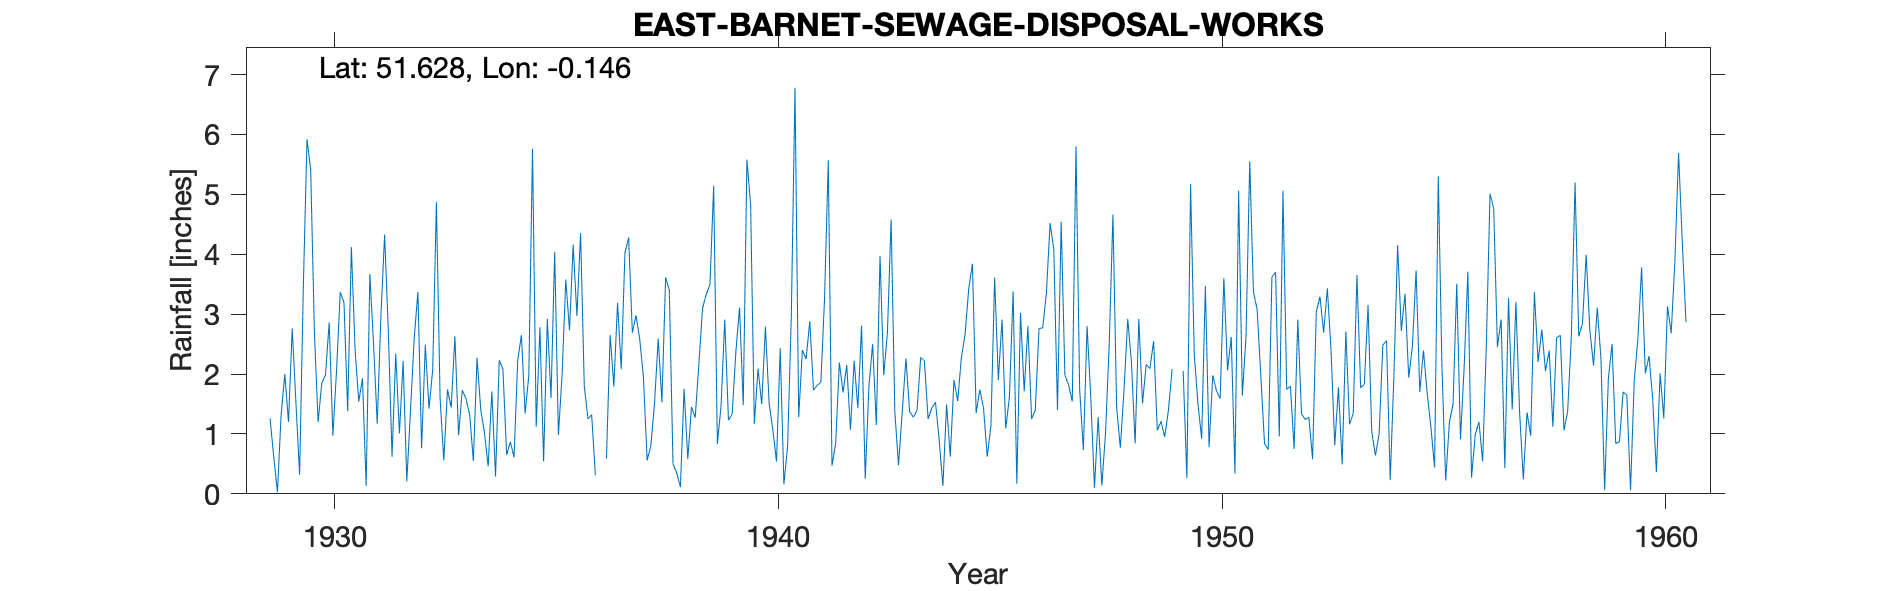

Data behind this chart, as committed beside it:
EAST-BARNET-SEWAGE-DISPOSAL-WORKS, , , , , , , , , , , , , , , , , , , , , , , 
Grid ref, TQ284938, Long, -0.1464, Lat, 51.63, Elevation, 137, ft, , , , , , , , , , , , , , , 
Station no, 902/7, , , , , , , , , , , , , , , , , , , , , , 
, 1920, 1921, 1922, 1923, 1924, 1925, 1926, 1927, 1928, 1929, 1930, 1931, 1932, 1933, 1934, 1935, 1936, 1937, 1938, 1939, 1940, 1941, 1942
January, , , , , , , , , , 1.26, 2.7, 1.54, 2.22, 1.74, 1.71, 1.12, 4.35, 4.02, 3.4, 5.14, 2.09, 2.4, 2.15
February, , , , , , , , , , 0.62, 1.2, 1.93, 0.21, 1.44, 0.29, 2.78, 1.8, 4.28, 0.5, 0.83, 1.5, 2.25, 1.07
March, , , , , , , , , , 0.03, 1.85, 0.13, 1.4, 2.63, 2.23, 0.54, 1.25, 2.69, 0.35, 1.47, 2.79, 2.88, 2.22
April, , , , , , , , , , 1.32, 1.98, 3.67, 2.6, 0.98, 2.08, 2.92, 1.32, 2.98, 0.11, 2.91, 1.51, 1.73, 1.43
May, , , , , , , , , , 2, 2.86, 2.5, 3.37, 1.73, 0.65, 1.6, 0.31, 2.58, 1.75, 1.23, 1.07, 1.81, 2.81
June, , , , , , , , , , 1.2, 0.97, 1.17, 0.76, 1.59, 0.87, 4.04, , 1.95, 0.58, 1.33, 0.54, 1.86, 0.25
July, , , , , , , , , , 2.76, 2.07, 2.98, 2.49, 1.32, 0.61, 0.98, , 0.56, 1.45, 2.37, 2.43, 3.27, 1.8
August, , , , , , , , , , 1.53, 3.37, 4.33, 1.42, 0.55, 2.23, 1.99, 0.59, 0.8, 1.27, 3.11, 0.16, 5.57, 2.5
September, , , , , , , , , , 0.32, 3.19, 2.71, 2.07, 2.27, 2.65, 3.58, 2.65, 1.51, 2.17, 1.48, 0.79, 0.47, 1.15
October, , , , , , , , , , 3.44, 1.38, 0.62, 4.87, 1.4, 1.34, 2.73, 1.79, 2.59, 3.1, 5.58, 2.96, 0.84, 3.97
November, , , , , , , , , , 5.92, 4.12, 2.34, 1.59, 1.02, 1.98, 4.16, 3.19, 1.53, 3.33, 4.82, 6.78, 2.19, 1.98
December, , , , , , , , , , 5.41, 2.41, 1.01, 0.56, 0.46, 5.76, 2.97, 2.08, 3.61, 3.5, 1.17, 1.28, 1.69, 2.69
Total, , , , , , , , , , 25.81, 28.1, 24.93, 23.56, 17.13, 22.4, 29.41, , 29.1, 21.51, 31.44, 23.9, 26.96, 24.02
1936 Jun Jul estimated, , , , , , , , , , , , , , , , , , , , , , , 
1949 Jun Jul estimated, , , , , , , , , , , , , , , , , , , , , , , 
